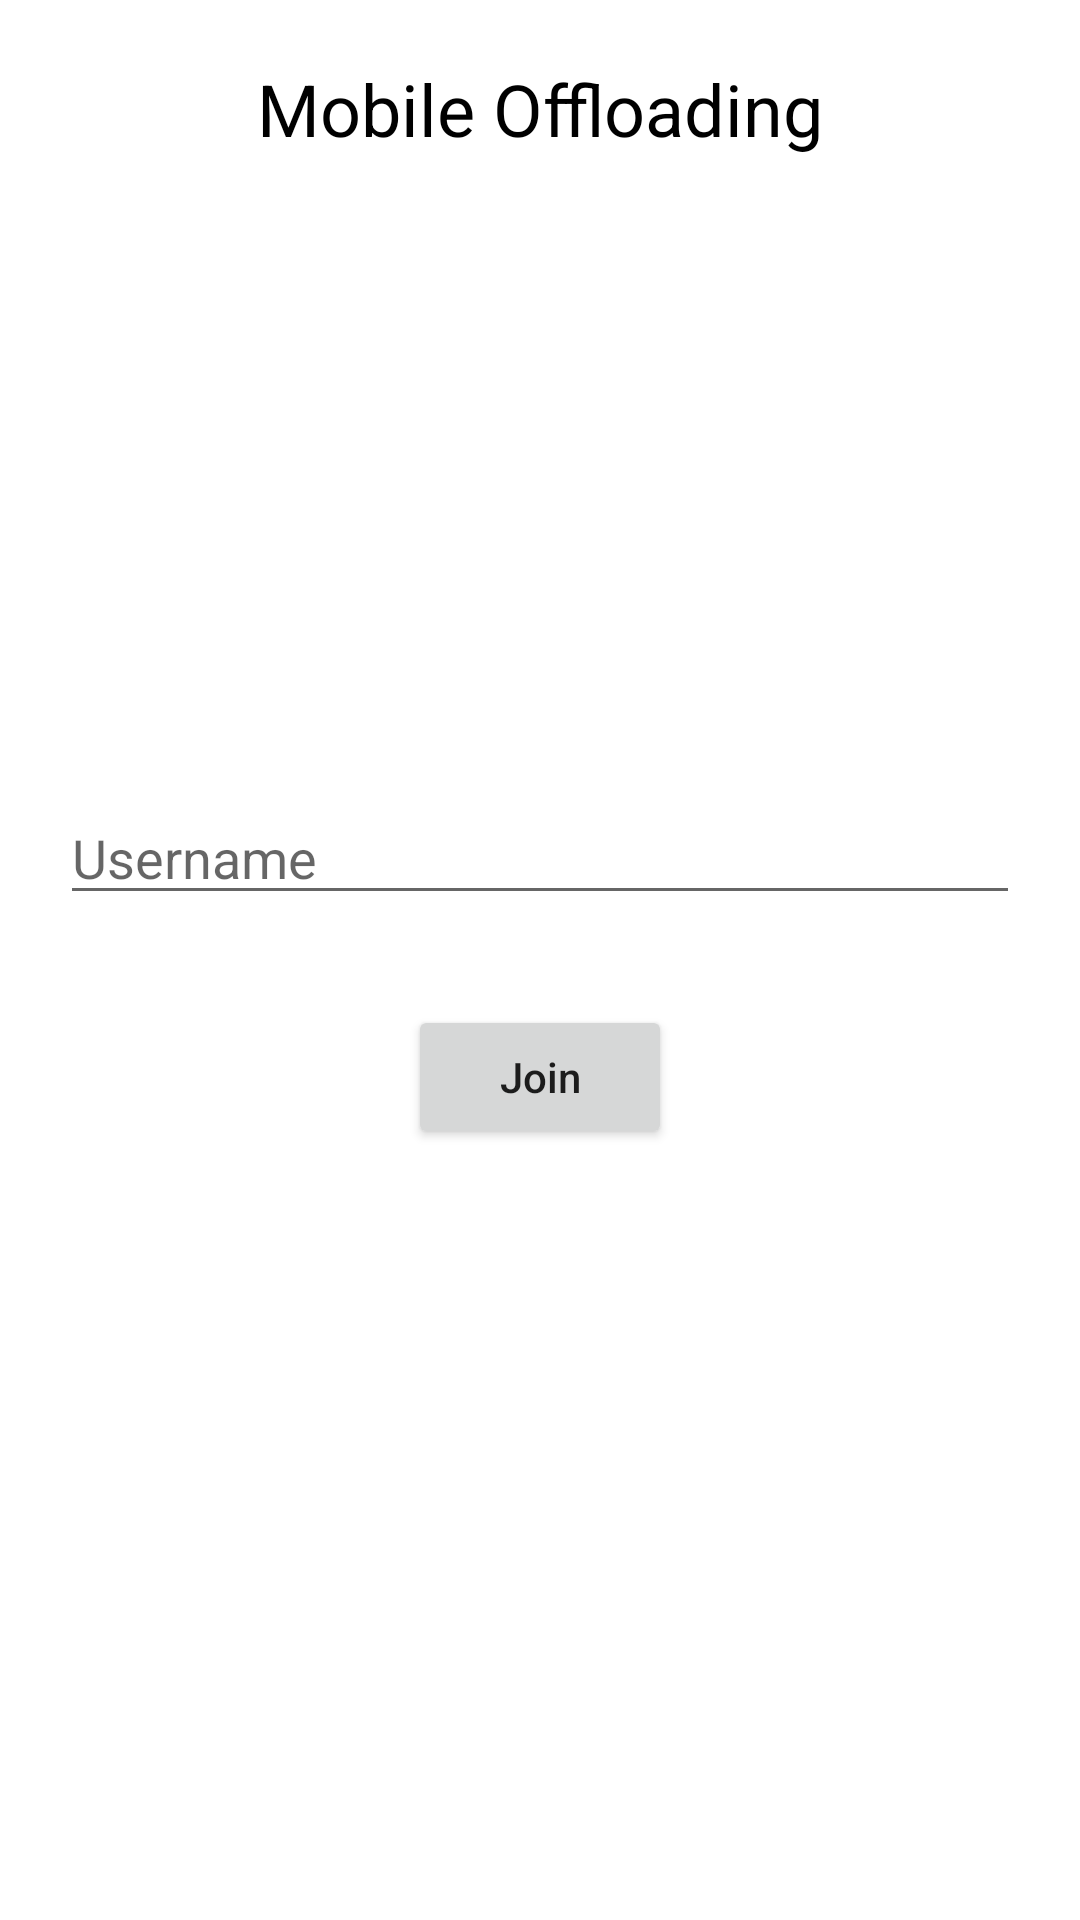

Produce the Android XML layout that renders to this screen, including the resource entries it uses.
<!-- AndroidManifest.xml: application theme Theme.MobileOffloading -->
<!-- res/layout/activity_login.xml -->
<?xml version="1.0" encoding="utf-8"?>
<androidx.constraintlayout.widget.ConstraintLayout xmlns:android="http://schemas.android.com/apk/res/android"
    xmlns:app="http://schemas.android.com/apk/res-auto"
    xmlns:tools="http://schemas.android.com/tools"
    android:layout_width="match_parent"
    android:layout_height="match_parent"
    tools:context=".Login">

    <androidx.constraintlayout.widget.Guideline
        android:id="@+id/guideline1"
        android:layout_width="wrap_content"
        android:layout_height="wrap_content"
        android:orientation="horizontal"
        app:layout_constraintGuide_percent="0.5" />

    <EditText
        android:id="@+id/textUsername"
        android:layout_width="match_parent"
        android:layout_height="wrap_content"
        android:layout_marginStart="20dp"
        android:layout_marginEnd="20dp"
        android:layout_marginBottom="15dp"
        android:ems="10"
        android:hint="@string/username"
        android:inputType="textPersonName"
        app:layout_constraintBottom_toTopOf="@+id/guideline1"
        app:layout_constraintEnd_toEndOf="parent"
        app:layout_constraintStart_toStartOf="parent"
        android:autofillHints="Username" />

    <Button
        android:id="@+id/button"
        android:layout_width="wrap_content"
        android:layout_height="wrap_content"
        android:layout_marginTop="15dp"
        android:text="@string/join"
        android:textAllCaps="false"
        android:onClick="joinLobby"
        app:layout_constraintEnd_toEndOf="parent"
        app:layout_constraintStart_toStartOf="parent"
        app:layout_constraintTop_toTopOf="@+id/guideline1" />

    <TextView
        android:id="@+id/textView"
        android:layout_width="wrap_content"
        android:layout_height="wrap_content"
        android:layout_marginTop="20dp"
        android:text="@string/mobile_offloading"
        android:textSize="24sp"
        android:textColor="@color/black"
        app:layout_constraintEnd_toEndOf="parent"
        app:layout_constraintStart_toStartOf="parent"
        app:layout_constraintTop_toTopOf="parent" />

</androidx.constraintlayout.widget.ConstraintLayout>
<!-- resources referenced by this layout -->
<resources>
  <color name="black">#FF000000</color>
  <string name="join">Join</string>
  <string name="mobile_offloading">Mobile Offloading</string>
  <string name="username">Username</string>
  <style name="Theme.MobileOffloading" parent="Theme.MaterialComponents.DayNight.DarkActionBar">
          
          <item name="colorPrimary">@color/purple_500</item>
          <item name="colorPrimaryVariant">@color/purple_700</item>
          <item name="colorOnPrimary">@color/white</item>
          
          <item name="colorSecondary">@color/purple_500</item>
          <item name="colorSecondaryVariant">@color/teal_700</item>
          <item name="colorOnSecondary">@color/black</item>
          
          <item name="android:statusBarColor" tools:targetApi="l">?attr/colorPrimaryVariant</item>
          
      </style>
  <color name="purple_500">#FF6200EE</color>
  <color name="purple_700">#FF3700B3</color>
  <color name="white">#FFFFFFFF</color>
  <color name="teal_700">#FF018786</color>
</resources>
